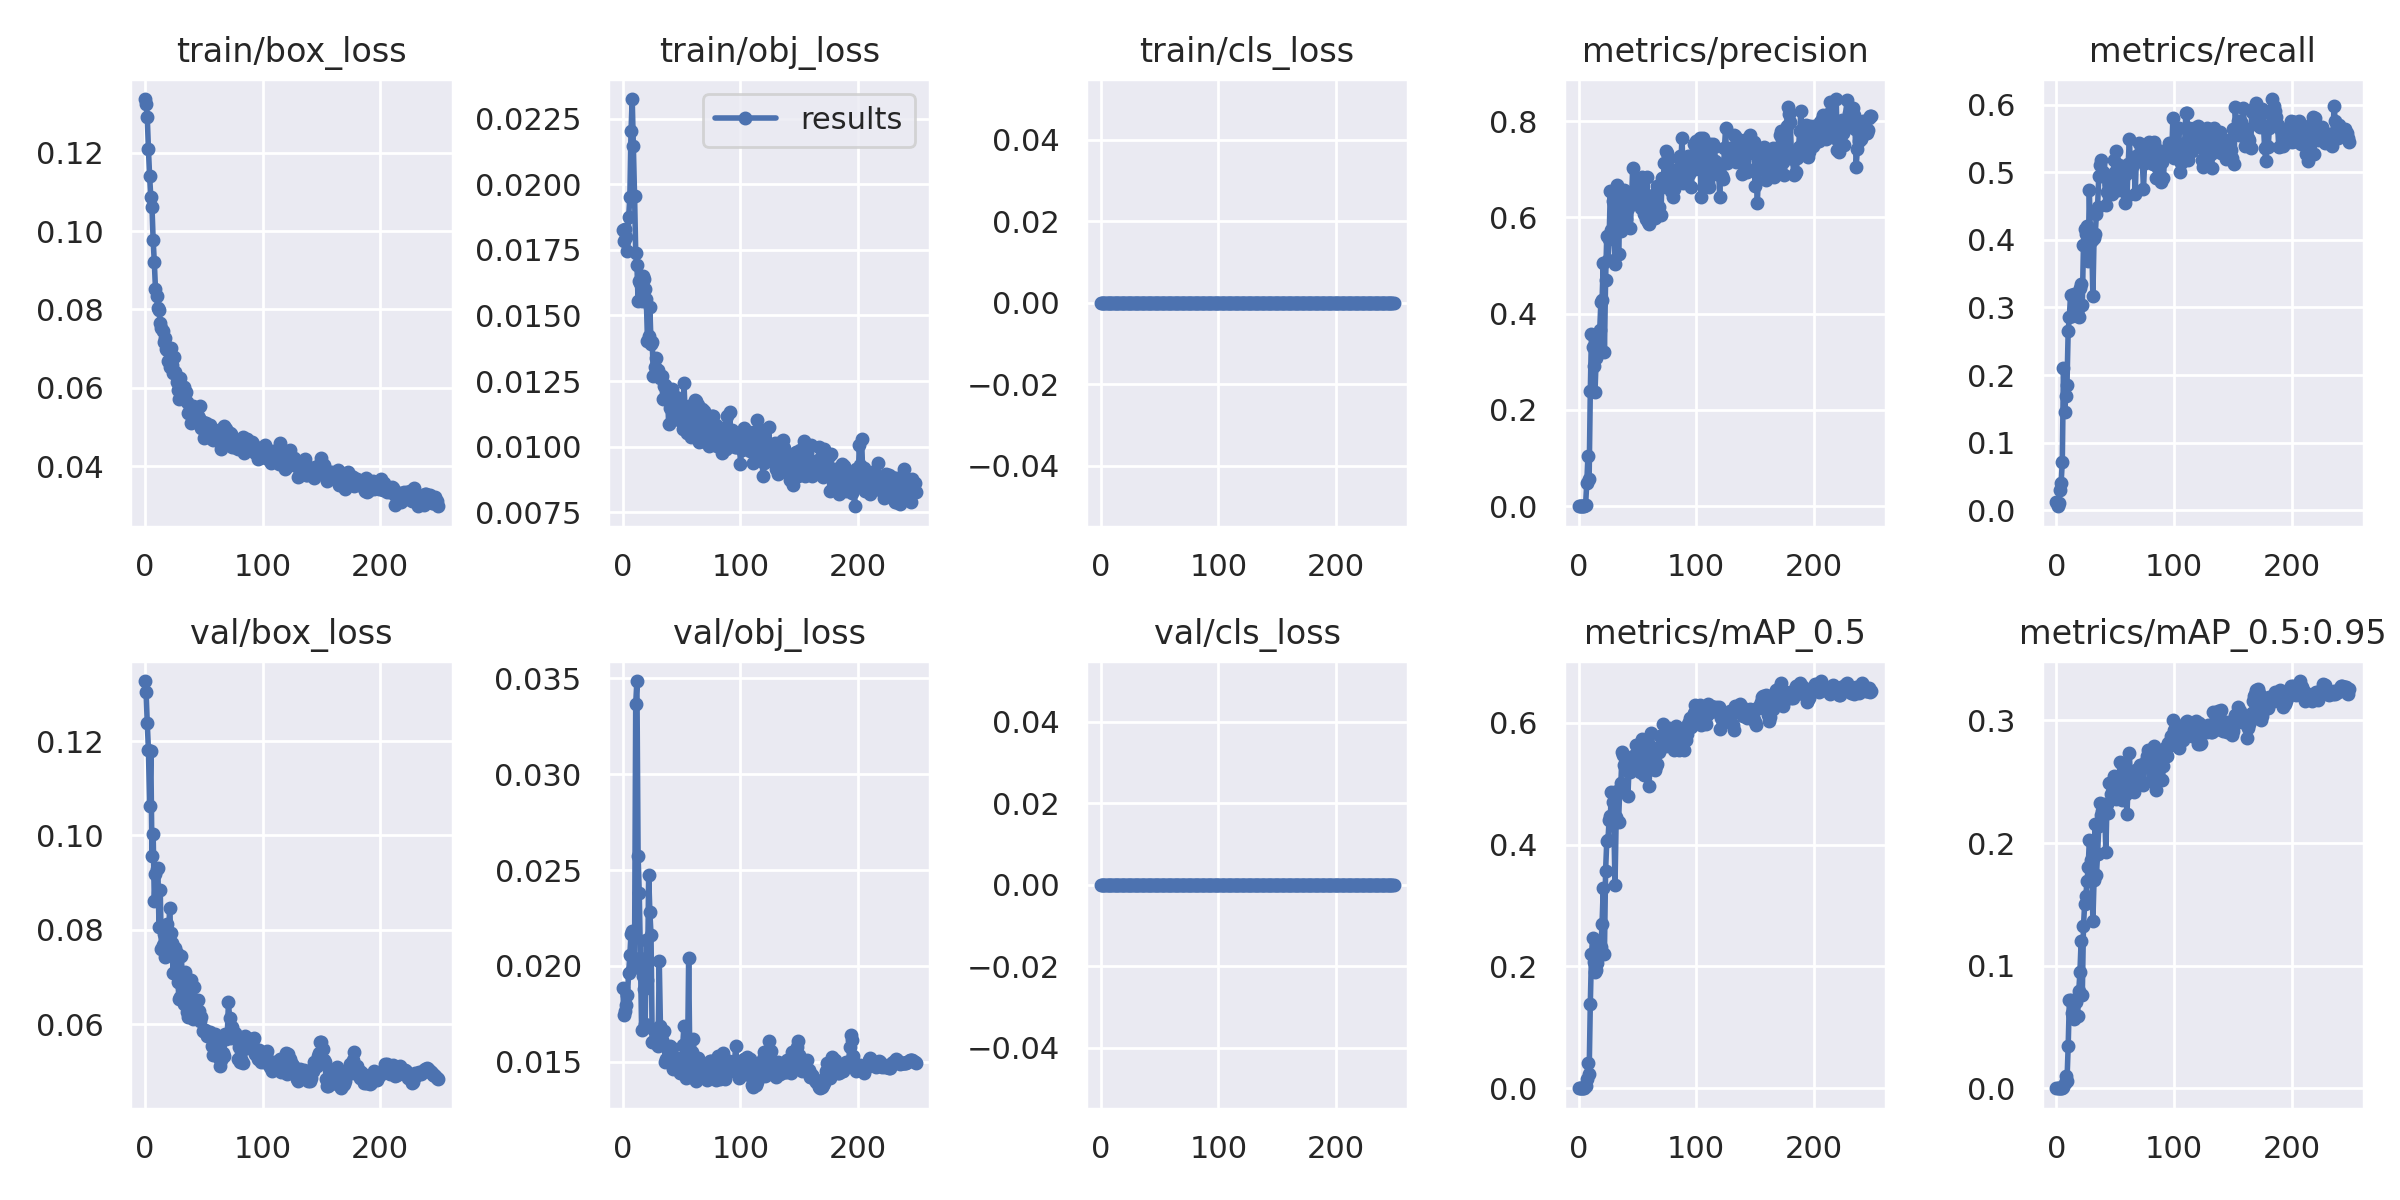

The data file committed next to this chart (first rows):
epoch, train/box_loss, train/obj_loss, train/cls_loss, metrics/precision, metrics/recall, metrics/mAP_0.5, metrics/mAP_0.5:0.95, val/box_loss, val/obj_loss, val/cls_loss, x/lr0, x/lr1, x/lr2
0, 0.1337, 0.01826, 0, 0.0002, 0.01225, 0.0001015, 3.2084e-05, 0.1328, 0.01885, 0, 0.0964, 0.0004, 0.0004
1, 0.1325, 0.01785, 0, 0.0001, 0.006122, 5.0618e-05, 1.8529e-05, 0.1304, 0.01743, 0, 0.0919, 0.0008964, 0.0008964
2, 0.1291, 0.01828, 0, 0.0001667, 0.0102, 8.5453e-05, 2.1992e-05, 0.1238, 0.01766, 0, 0.08739, 0.001389, 0.001389
3, 0.1209, 0.01798, 0, 0.0005, 0.03061, 0.000258, 4.9395e-05, 0.1182, 0.01794, 0, 0.08288, 0.001877, 0.001877
4, 0.114, 0.01745, 0, 0.0006667, 0.04082, 0.0003472, 9.62e-05, 0.1063, 0.0185, 0, 0.07836, 0.002362, 0.002362
5, 0.1088, 0.01876, 0, 0.001167, 0.07143, 0.0006312, 0.0001369, 0.1179, 0.01964, 0, 0.07384, 0.002843, 0.002843
6, 0.1063, 0.01951, 0, 0.003433, 0.2102, 0.003835, 0.0009487, 0.09557, 0.02057, 0, 0.06932, 0.003319, 0.003319
7, 0.09774, 0.02203, 0, 0.04772, 0.1449, 0.01486, 0.004011, 0.1004, 0.02167, 0, 0.06479, 0.003792, 0.003792
8, 0.09201, 0.02325, 0, 0.104, 0.1694, 0.04136, 0.01021, 0.0861, 0.0218, 0, 0.06026, 0.004261, 0.004261
9, 0.08514, 0.02146, 0, 0.05684, 0.1857, 0.02346, 0.006301, 0.09193, 0.0199, 0, 0.05572, 0.004725, 0.004725
10, 0.08356, 0.01957, 0, 0.2389, 0.2658, 0.1386, 0.03446, 0.09291, 0.02037, 0, 0.05119, 0.005186, 0.005186
11, 0.08034, 0.01737, 0, 0.3572, 0.2857, 0.2202, 0.07168, 0.0932, 0.03368, 0, 0.04664, 0.005643, 0.005643
12, 0.07997, 0.01694, 0, 0.331, 0.3184, 0.2465, 0.07175, 0.08048, 0.03485, 0, 0.0421, 0.006096, 0.006096
13, 0.07654, 0.01557, 0, 0.2917, 0.2878, 0.2068, 0.06128, 0.08843, 0.02575, 0, 0.03755, 0.006545, 0.006545
14, 0.0753, 0.01631, 0, 0.2381, 0.2898, 0.1909, 0.05891, 0.07591, 0.02379, 0, 0.03299, 0.00699, 0.00699
15, 0.07449, 0.01624, 0, 0.3081, 0.3204, 0.1948, 0.0568, 0.07666, 0.02042, 0, 0.02843, 0.007431, 0.007431
16, 0.07168, 0.01557, 0, 0.3514, 0.2918, 0.2063, 0.07232, 0.07902, 0.01666, 0, 0.02387, 0.007868, 0.007868
17, 0.07277, 0.01649, 0, 0.3407, 0.2939, 0.237, 0.07009, 0.07423, 0.01946, 0, 0.0193, 0.008301, 0.008301
18, 0.06994, 0.01638, 0, 0.3655, 0.298, 0.2192, 0.05915, 0.07566, 0.01877, 0, 0.01473, 0.00873, 0.00873
19, 0.06972, 0.01599, 0, 0.4248, 0.2857, 0.2311, 0.07937, 0.08117, 0.01695, 0, 0.01016, 0.009155, 0.009155
20, 0.06697, 0.01564, 0, 0.4274, 0.3286, 0.27, 0.09488, 0.07752, 0.02138, 0, 0.009208, 0.009208, 0.009208
21, 0.06537, 0.01402, 0, 0.5047, 0.3348, 0.328, 0.1198, 0.08464, 0.01925, 0, 0.009208, 0.009208, 0.009208
22, 0.07026, 0.01421, 0, 0.3196, 0.3041, 0.2209, 0.07587, 0.07937, 0.02474, 0, 0.009168, 0.009168, 0.009168
23, 0.06574, 0.01532, 0, 0.4708, 0.3922, 0.3573, 0.1321, 0.07709, 0.02283, 0, 0.009129, 0.009129, 0.009129
24, 0.06369, 0.01393, 0, 0.5623, 0.4163, 0.4053, 0.1501, 0.07083, 0.02162, 0, 0.009089, 0.009089, 0.009089
25, 0.06794, 0.014, 0, 0.5109, 0.4082, 0.4073, 0.1569, 0.07585, 0.01604, 0, 0.00905, 0.00905, 0.00905
26, 0.06396, 0.01269, 0, 0.5542, 0.4204, 0.4401, 0.1689, 0.07604, 0.01672, 0, 0.00901, 0.00901, 0.00901
27, 0.06155, 0.01305, 0, 0.6557, 0.3694, 0.4462, 0.1804, 0.07501, 0.01615, 0, 0.00897, 0.00897, 0.00897
28, 0.05942, 0.01338, 0, 0.5727, 0.4735, 0.4866, 0.2024, 0.06883, 0.01645, 0, 0.008931, 0.008931, 0.008931
29, 0.05702, 0.01281, 0, 0.6339, 0.398, 0.4691, 0.1861, 0.06535, 0.01594, 0, 0.008891, 0.008891, 0.008891
30, 0.06261, 0.01292, 0, 0.5936, 0.4, 0.4355, 0.186, 0.06563, 0.01583, 0, 0.008852, 0.008852, 0.008852
31, 0.06082, 0.01271, 0, 0.5025, 0.3163, 0.3337, 0.1365, 0.07444, 0.02024, 0, 0.008812, 0.008812, 0.008812
32, 0.05786, 0.01263, 0, 0.5719, 0.4034, 0.4444, 0.17, 0.06756, 0.01686, 0, 0.008772, 0.008772, 0.008772
33, 0.06018, 0.01269, 0, 0.668, 0.4082, 0.4871, 0.2154, 0.0643, 0.01615, 0, 0.008733, 0.008733, 0.008733
34, 0.05831, 0.0118, 0, 0.5239, 0.4379, 0.4362, 0.1739, 0.07102, 0.01655, 0, 0.008693, 0.008693, 0.008693
35, 0.05896, 0.01231, 0, 0.6013, 0.449, 0.4893, 0.1909, 0.06816, 0.0166, 0, 0.008654, 0.008654, 0.008654
36, 0.05633, 0.01236, 0, 0.5725, 0.4939, 0.501, 0.2139, 0.06265, 0.015, 0, 0.008614, 0.008614, 0.008614
37, 0.0537, 0.01181, 0, 0.6345, 0.5103, 0.5521, 0.2327, 0.0615, 0.01512, 0, 0.008574, 0.008574, 0.008574
38, 0.05448, 0.01196, 0, 0.6004, 0.5181, 0.5467, 0.2225, 0.06261, 0.01571, 0, 0.008535, 0.008535, 0.008535
39, 0.05095, 0.01087, 0, 0.657, 0.4939, 0.5311, 0.2258, 0.06943, 0.01534, 0, 0.008495, 0.008495, 0.008495
40, 0.05511, 0.01147, 0, 0.5956, 0.5, 0.5215, 0.2247, 0.06498, 0.01584, 0, 0.008456, 0.008456, 0.008456
41, 0.05537, 0.0115, 0, 0.6165, 0.4959, 0.5273, 0.2318, 0.06113, 0.0154, 0, 0.008416, 0.008416, 0.008416
42, 0.05421, 0.01222, 0, 0.6198, 0.451, 0.4804, 0.1928, 0.06795, 0.01572, 0, 0.008376, 0.008376, 0.008376
43, 0.05407, 0.01145, 0, 0.6457, 0.4714, 0.5304, 0.2318, 0.06183, 0.01462, 0, 0.008337, 0.008337, 0.008337
44, 0.05129, 0.01145, 0, 0.578, 0.4947, 0.5192, 0.2246, 0.06141, 0.015, 0, 0.008297, 0.008297, 0.008297
45, 0.0528, 0.01187, 0, 0.6284, 0.4833, 0.5322, 0.2487, 0.06507, 0.01484, 0, 0.008258, 0.008258, 0.008258
46, 0.05239, 0.0112, 0, 0.7029, 0.4837, 0.5458, 0.2401, 0.06284, 0.01519, 0, 0.008218, 0.008218, 0.008218
47, 0.05531, 0.01166, 0, 0.6398, 0.4673, 0.5272, 0.2399, 0.06067, 0.01494, 0, 0.008178, 0.008178, 0.008178
48, 0.0498, 0.01101, 0, 0.6475, 0.4837, 0.5338, 0.2445, 0.06144, 0.01478, 0, 0.008139, 0.008139, 0.008139
49, 0.05116, 0.01157, 0, 0.6289, 0.5184, 0.5625, 0.2549, 0.05843, 0.01444, 0, 0.008099, 0.008099, 0.008099
50, 0.0471, 0.01149, 0, 0.6824, 0.4999, 0.5631, 0.2477, 0.05844, 0.01496, 0, 0.00806, 0.00806, 0.00806
51, 0.0502, 0.01067, 0, 0.6271, 0.5306, 0.5485, 0.236, 0.05869, 0.01589, 0, 0.00802, 0.00802, 0.00802
52, 0.05114, 0.01241, 0, 0.6709, 0.4743, 0.5194, 0.2437, 0.0585, 0.01689, 0, 0.00798, 0.00798, 0.00798
53, 0.04958, 0.01132, 0, 0.6196, 0.5102, 0.5401, 0.2425, 0.05756, 0.01538, 0, 0.007941, 0.007941, 0.007941
54, 0.04914, 0.01091, 0, 0.684, 0.5041, 0.5731, 0.2657, 0.05818, 0.01415, 0, 0.007901, 0.007901, 0.007901
55, 0.05047, 0.01051, 0, 0.674, 0.4898, 0.5651, 0.265, 0.05833, 0.01486, 0, 0.007862, 0.007862, 0.007862
56, 0.04839, 0.01153, 0, 0.6071, 0.4755, 0.5133, 0.2349, 0.05734, 0.0204, 0, 0.007822, 0.007822, 0.007822
57, 0.04683, 0.01084, 0, 0.5967, 0.5042, 0.5346, 0.2567, 0.0554, 0.01501, 0, 0.007782, 0.007782, 0.007782
58, 0.04675, 0.01036, 0, 0.6836, 0.4551, 0.5481, 0.2586, 0.05337, 0.01419, 0, 0.007743, 0.007743, 0.007743
59, 0.04828, 0.01092, 0, 0.5904, 0.4971, 0.5226, 0.2403, 0.05718, 0.01549, 0, 0.007703, 0.007703, 0.007703
... 190 more rows
